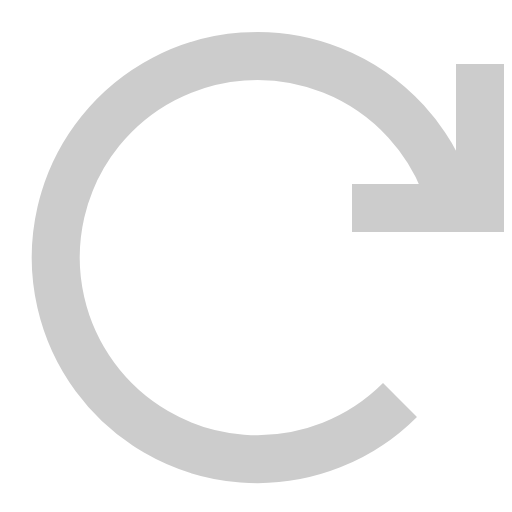
t = 0.00 s
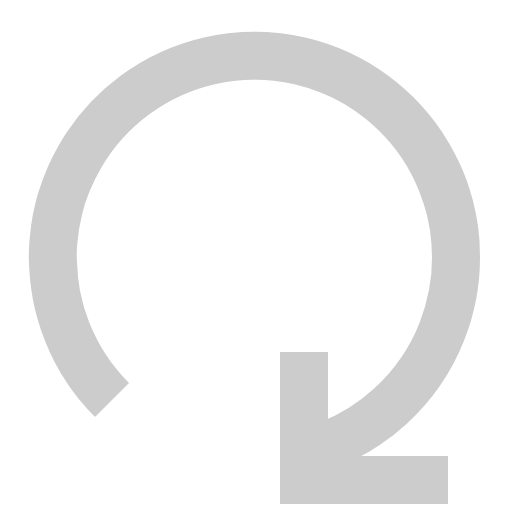
t = 0.25 s
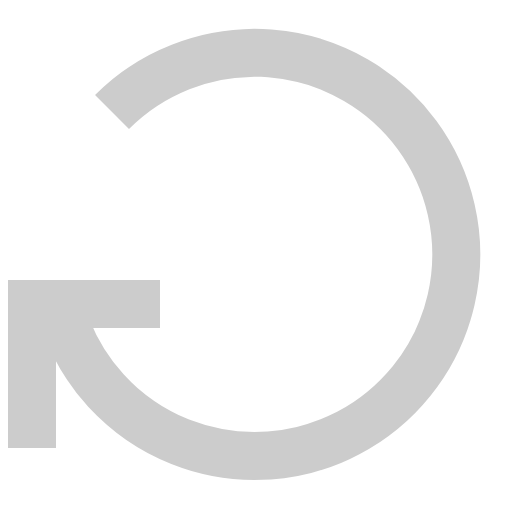
t = 0.50 s
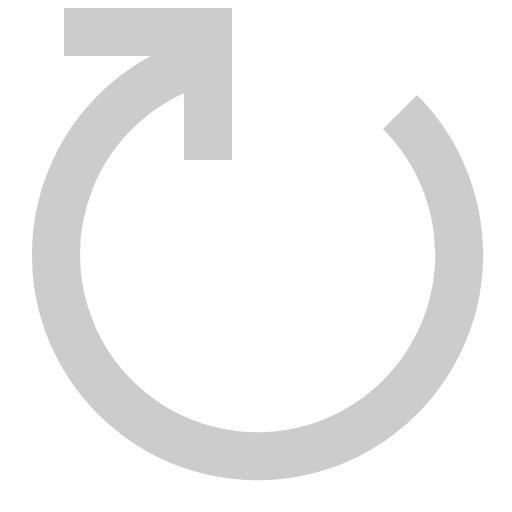
t = 0.75 s

The animated SVG that drew these frames (rendered in a browser with its animation timeline set to each time). Animation: 1 CSS @keyframes rule; one cycle of 1.00 s, repeats indefinitely.

<?xml version="1.0" encoding="utf-8"?>
<svg xmlns="http://www.w3.org/2000/svg" width="16" height="16" viewBox="0 0 16 16">
	<defs>
		<style type="text/css"><![CDATA[
			g { 
				transform-origin: 8px 8px;
				animation: 1s linear infinite rotate;
			}
			@keyframes rotate {
				from { transform: rotate(0); }
				to { transform: rotate(1turn); }
			}
		]]></style>
	</defs>
	<g>
		<path d="M14,6 A6.3,6.3 0 1 0 12.5,12.5" style="stroke: #cccccc; stroke-width: 1.5; fill: none;"/>
		<path d="M15,2 L15,6.5 L11,6.5" style="stroke: #cccccc; stroke-width: 1.5; fill: none;"/>
	</g>
</svg>
